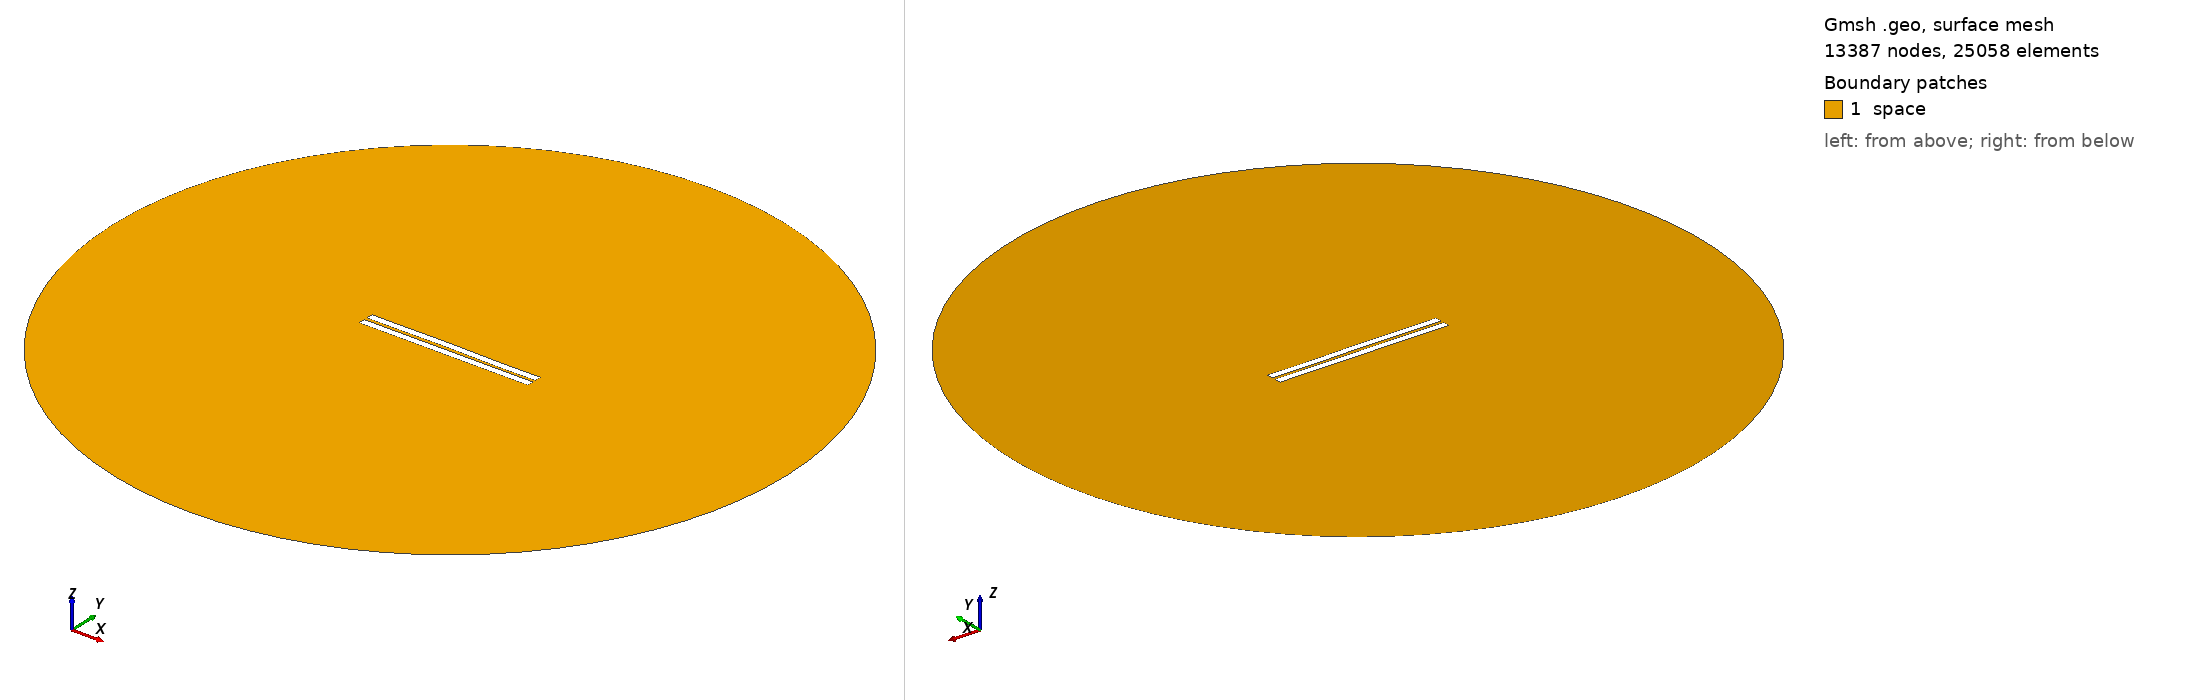

Gmsh geometry script, surface-meshed: 13387 nodes, 25058 surface elements. Boundary patches (legend numbers): 1 space. Left view from above one corner, right view from below the opposite corner. Legend entries are the model's physical surfaces. The drawing asked Gmsh for element sizes between 1% and 20% of the model's largest extent; the script's own settings can give other sizes.

=== 1342.geo (drawn) ===
//---------------------------------------
// Geometry kernel
//---------------------------------------

SetFactory("OpenCASCADE");



//---------------------------------------
// Parameters of the geometry
//---------------------------------------

// Overetch of the upper plate
overetch = 0.0;

// Distance between the plates
distance = 2.0;

// Discretization over the x axis (for the deformation)
nx = 50; 

// Length of the plate
L = 100 - overetch; 

// Number of modes
n = 4; 

// 1st mode coefficient
coeff(1) = -0.15;
beta(1) = 0.596864 * 3.1415926535 / L;

// 2nd mode coefficient
coeff(2) = 0.07499999999999998;
beta(2) = 1.49418 * 3.1415926535 / L;

// 3rd mode coefficient
coeff(3) = 0.07499999999999998;
beta(3) = 2.50025 * 3.1415926535 / L;

// 4th mode coefficient
coeff(4) = -0.075;
beta(4) = 3.49999 * 3.1415926535 / L;



//---------------------------------------
// Upper plate (deformed rectangle)
//---------------------------------------

// Coordiantes of the upper plate
xmin = -50;
xmax = 50 - overetch;

// Height of the upper plate
yheight = 4 - 2 * overetch;

// Indexes of the points
UpperID[] = {};
LowerID[] = {};
LeftID[] = {};
RightID[] = {};

// Point index
p = 1;

// Horizontal edges
For i In {1:nx}
    x = xmin + (i-1)*(xmax - xmin)/(nx-1);

    y_bottom = distance / 2 + overetch;
    For j In {1:n}
        C = (Cosh(beta(j)*L) + Cos(beta(j)*L)) / (Sinh(beta(j)*L) + Sin(beta(j)*L));
        y_bottom  = y_bottom + coeff(j) * (Cosh(beta(j)*(x+50)) - Cos(beta(j)*(x+50)) - C * (Sinh(beta(j)*(x+50)) - Sin(beta(j)*(x+50))));
    EndFor

    y_top = y_bottom + yheight;

    Point(p) = {x, y_top, 0, 1.0};
    UpperID[i] = p;
    p = p + 1;

    Point(p) = {x, y_bottom, 0, 1.0};
    LowerID[i] = p;
    p = p + 1;
EndFor

// Create point lists
UpperPts[] = {}; LowerPts[] = {};
For i In {1:nx}
  UpperPts[] += {UpperID[i]};
  LowerPts[] += {LowerID[i]};
EndFor

// Build splines
Spline(1) = {UpperPts[]};
Spline(2) = {LowerPts[]};
Line(3) = {LowerPts[nx-1], UpperPts[nx-1]};
Line(4) = {LowerPts[0], UpperPts[0]};

// Build the plane surface
Curve Loop(1) = {2, 3, -1, -4};
Plane Surface(1) = {1};



//---------------------------------------
// Lower plate (rectangle)
//---------------------------------------

// Vertices
Point(1001) = {-50, -1, 0, 1.0};
Point(1002) = { 50, -1, 0, 1.0};
Point(1003) = { 50,  -5, 0, 1.0};
Point(1004) = {-50,  -5, 0, 1.0};

// Edges
Line(5) = {1001, 1002};
Line(6) = {1002, 1003};
Line(7) = {1003, 1004};
Line(8) = {1004, 1001};

// Plane surface
Line Loop(2) = {5, 6, 7, 8};
Plane Surface(2) = {2}; 



//---------------------------------------
// Outer (fictious) boundary
//---------------------------------------

// Points
Point(1005) = {0, 0, 0};       // Center
Point(1006) = {200, 0, 0};     // Start point
Point(1007) = {0, 200, 0};     // 90 degrees
Point(1008) = {-200, 0, 0};    // 180 degrees
Point(1009) = {0, -200, 0};    // 270 degrees

// Circle arcs (each needs start, center, end)
Circle(9) = {1006, 1005, 1007};
Circle(10) = {1007, 1005, 1008};
Circle(11) = {1008, 1005, 1009};
Circle(12) = {1009, 1005, 1006};

// Plane surface for the entire domain
Curve Loop(3) = {9, 10, 11, 12};
Surface(3) = {3};

// Subtract the plates from the whole domain to obtain the actual domain where we want to solve the equations
BooleanDifference{ Surface{3}; Delete; }{ Surface{1}; Surface{2}; Delete; }




//---------------------------------------
// Transfinite Lines/Curves
//---------------------------------------

// Set the number of points on the boundaries
r = 7;

// Plates
Transfinite Curve {1, 2} = 50*r Using Progression 1;
Transfinite Curve {3, 4} = 2*r Using Progression 1;
Transfinite Line {5, 7} = 50*r Using Progression 1;
Transfinite Line {6, 8} = 2*r Using Progression 1;

// Outer boundary
Transfinite Line {9, 10, 11, 12} = 20 Using Progression 1;



//---------------------------------------
// Physical groups
//---------------------------------------                

// Physical curves (boundaries)
Physical Line("force_segment", 10) = {2};
Physical Line("upper_plate", 11) = {1, 3, 4};
Physical Line("lower_plate", 12) = {5, 6, 7, 8};
Physical Line("boundary", 20) = {9, 10, 11, 12};

// Physical Surfaces
Physical Surface("space", 30) = {3};



//---------------------------------------
// 6. Generate the Mesh
//---------------------------------------

// 2D mesh generation
Mesh 2;
